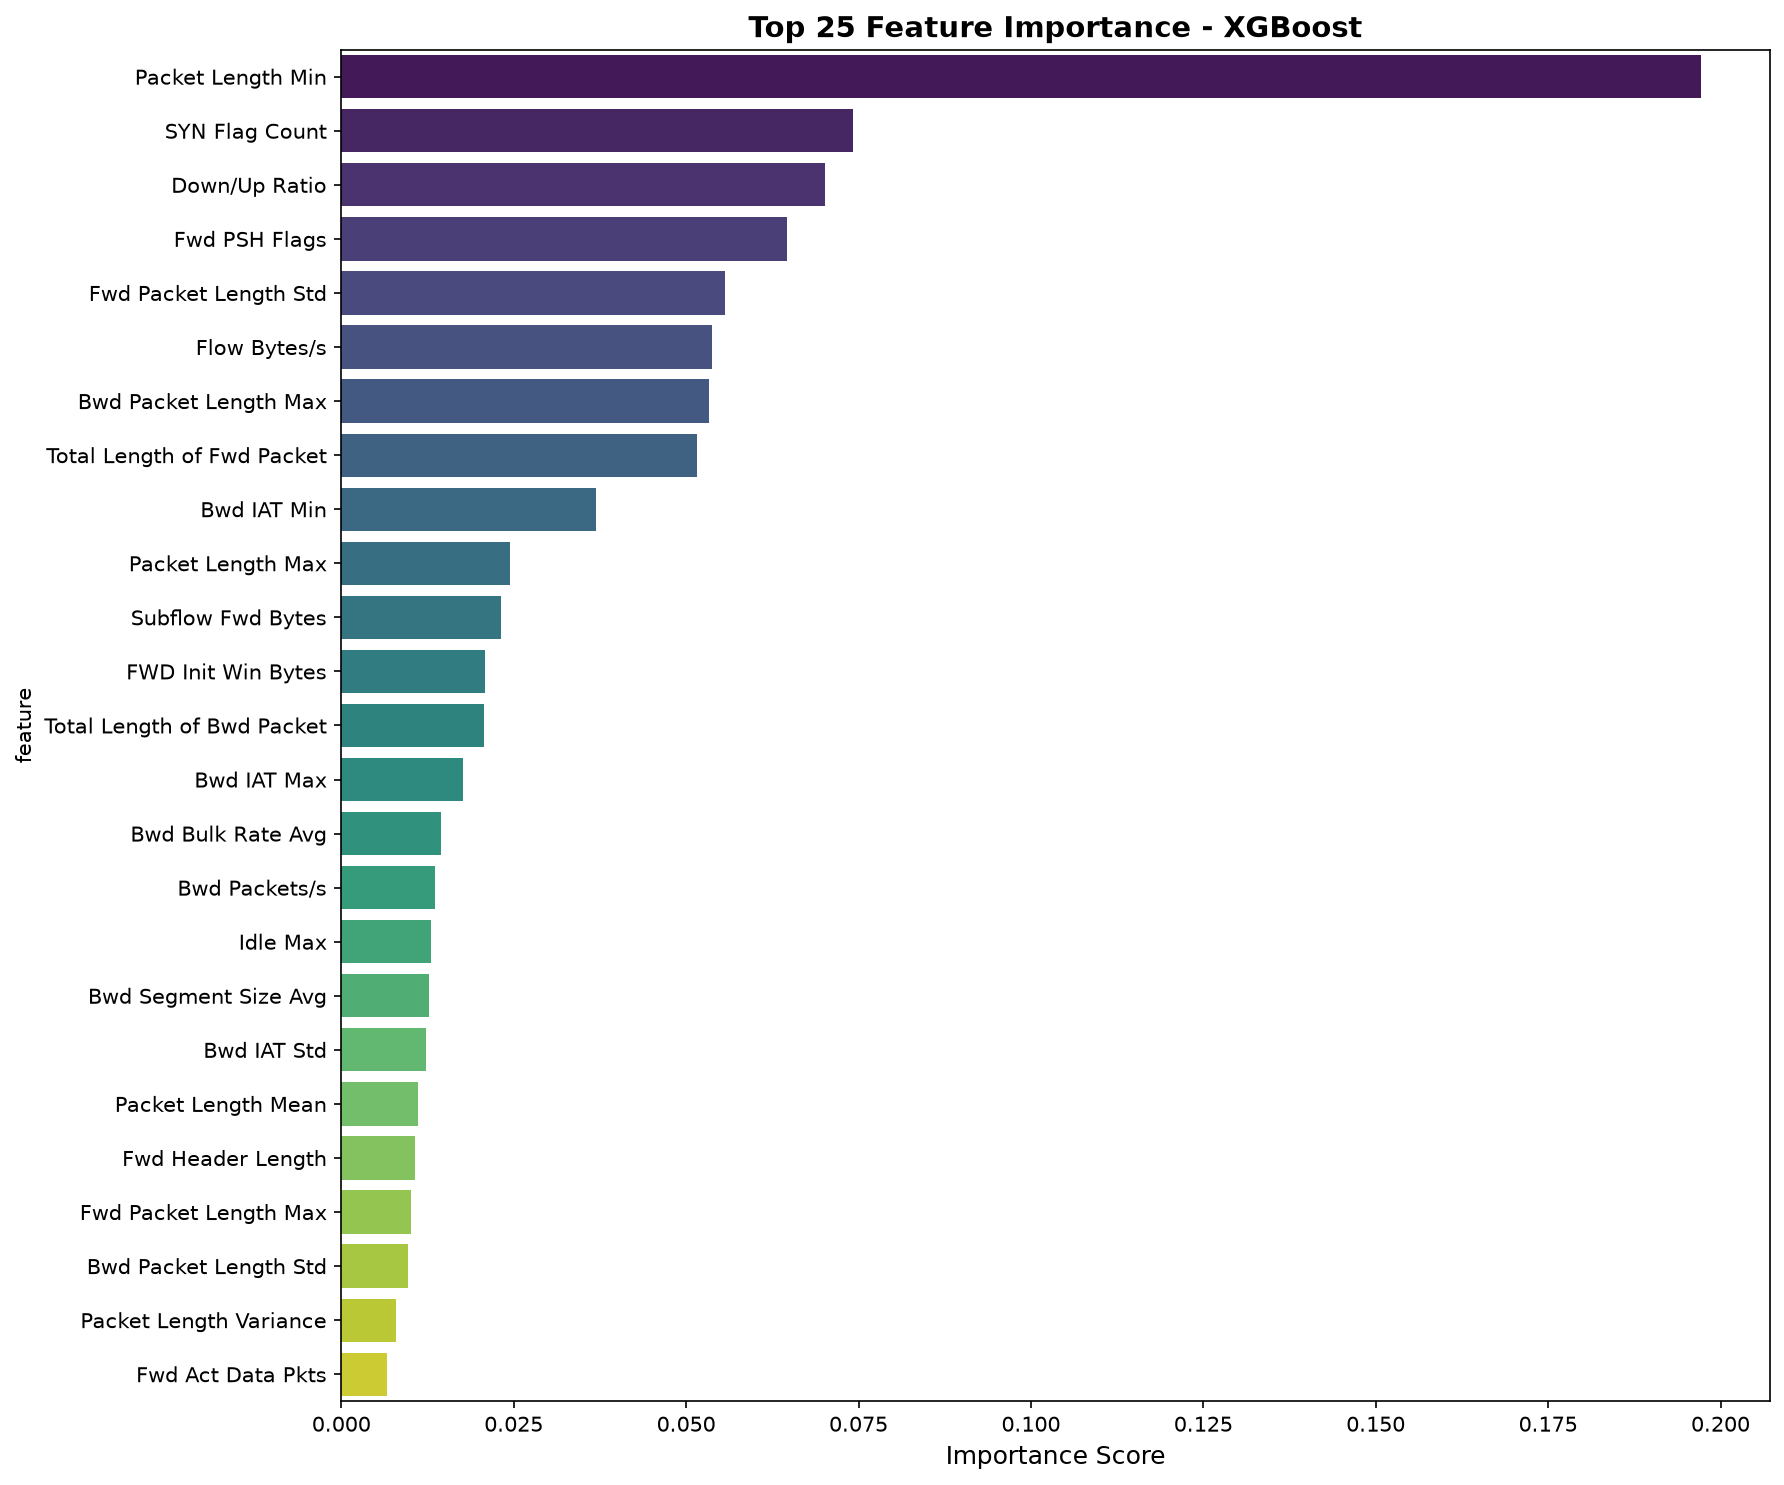

The file beside this chart, header and first rows:
feature, importance
Packet Length Min, 0.1972
SYN Flag Count, 0.07418
Down/Up Ratio, 0.07017
Fwd PSH Flags, 0.06463
Fwd Packet Length Std, 0.05563
Flow Bytes/s, 0.0538
Bwd Packet Length Max, 0.05334
Total Length of Fwd Packet, 0.05159
Bwd IAT Min, 0.0369
Packet Length Max, 0.02444
Subflow Fwd Bytes, 0.02313
FWD Init Win Bytes, 0.0208
Total Length of Bwd Packet, 0.02073
Bwd IAT Max, 0.01765
Bwd Bulk Rate Avg, 0.01444
Bwd Packets/s, 0.01363
Idle Max, 0.01305
Bwd Segment Size Avg, 0.01272
Bwd IAT Std, 0.01231
Packet Length Mean, 0.01106
Fwd Header Length, 0.01069
Fwd Packet Length Max, 0.01006
Bwd Packet Length Std, 0.009677
Packet Length Variance, 0.007929
Fwd Act Data Pkts, 0.006581
Fwd Packet/Bulk Avg, 0.006339
Bwd Header Length, 0.006004
PSH Flag Count, 0.006
Fwd Bytes/Bulk Avg, 0.005758
Fwd Packet Length Mean, 0.005503
Bwd Packet/Bulk Avg, 0.0055
Bwd Packet Length Mean, 0.005317
Active Min, 0.00501
Fwd Segment Size Avg, 0.004742
Subflow Bwd Bytes, 0.004637
Fwd Packet Length Min, 0.004353
Flow IAT Mean, 0.0043
Idle Mean, 0.00414
Bwd Init Win Bytes, 0.003702
Total TCP Flow Time, 0.00273
Bwd PSH Flags, 0.002713
Average Packet Size, 0.002619
Fwd IAT Min, 0.00234
Bwd IAT Total, 0.002287
Fwd Seg Size Min, 0.00222
Flow Duration, 0.001975
Active Max, 0.001953
Fwd IAT Total, 0.0019
Total Bwd packets, 0.001783
Packet Length Std, 0.001657
ACK Flag Count, 0.001583
Flow IAT Max, 0.001575
Protocol, 0.001538
Fwd IAT Mean, 0.001474
ICMP Type, 0.001274
Idle Std, 0.001108
Fwd IAT Max, 0.001057
FIN Flag Count, 0.001054
Bwd Bytes/Bulk Avg, 0.001047
Attempted Category, 0.000908
... 22 more rows
